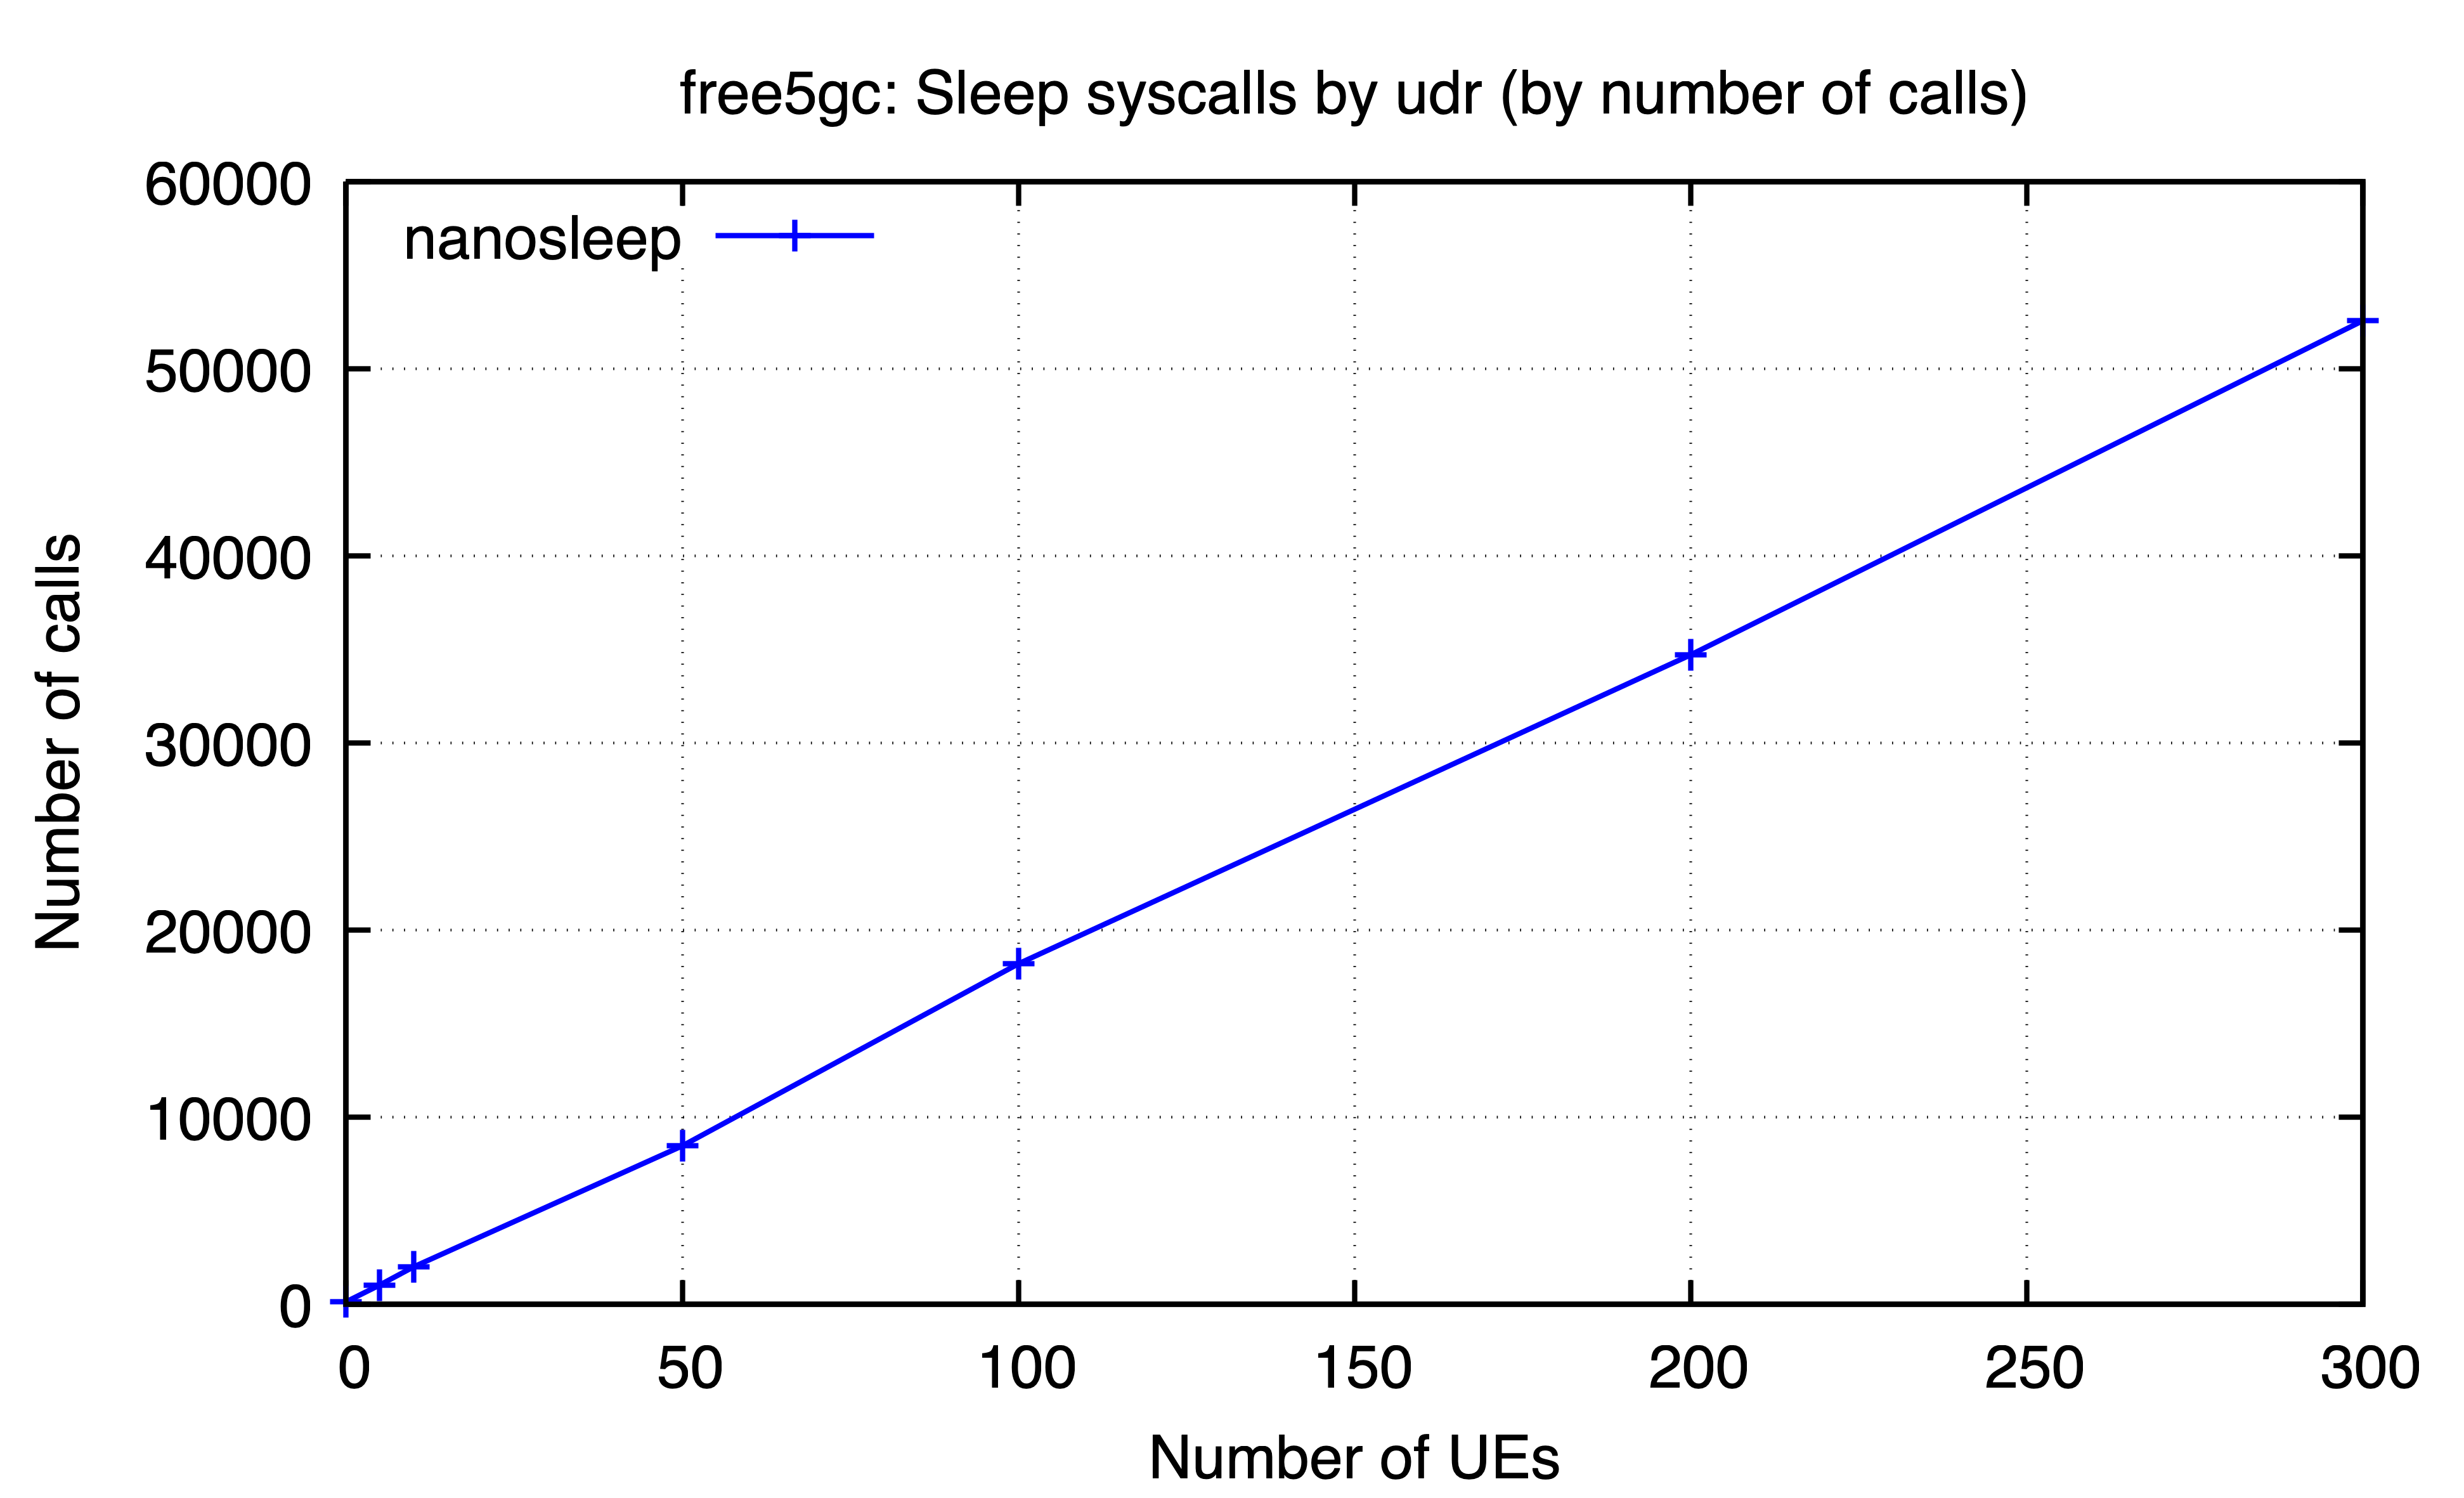

Values plotted in this chart, from the file beside it:
ues, nanosleep
0, 143
5, 1038
10, 2001
50, 8471
100, 18201
200, 34709
300, 52566
